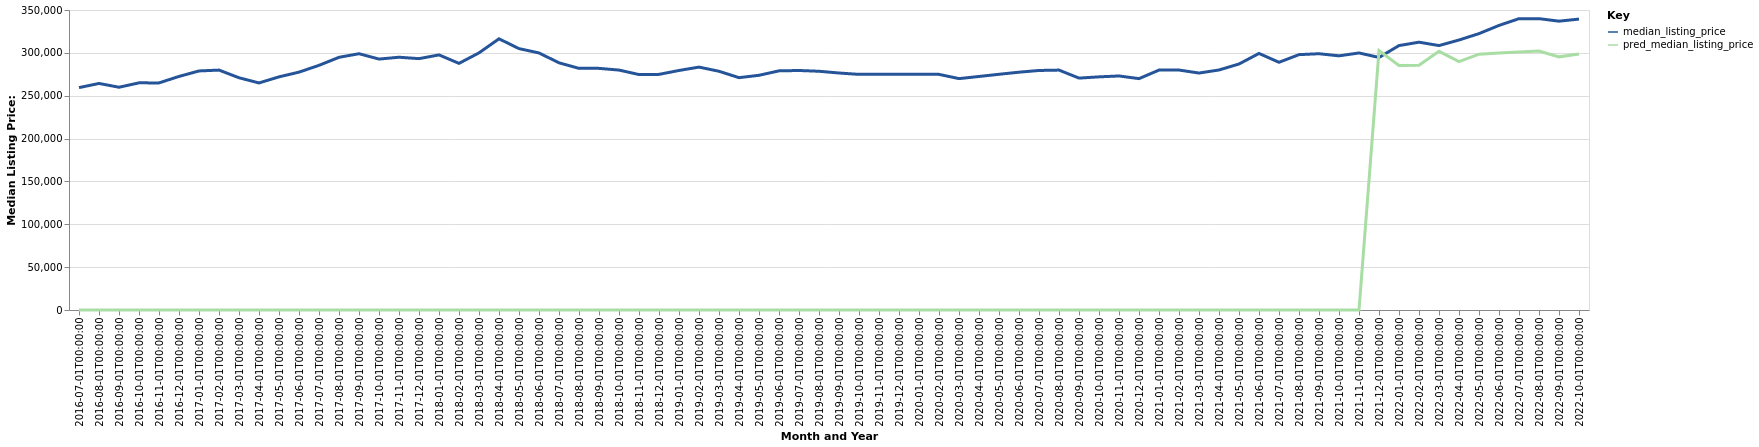

Source data for this figure (header and first rows):
date, time_idx, median_listing_price, thirty_year_interest_rate_five, month, county_name, active_listing_count, pred_median_listing_price, month_year
2016-07-01, 0, 259450, 3.72, 7, Iowa City, IA, 995.0, 0, Jul-2016
2016-08-01, 1, 264300, 3.73, 8, Iowa City, IA, 920.0, 0, Aug-2016
2016-09-01, 2, 259900, 3.66, 9, Iowa City, IA, 875.0, 0, Sep-2016
2016-10-01, 3, 265000, 3.64, 10, Iowa City, IA, 834.0, 0, Oct-2016
2016-11-01, 4, 264950, 3.66, 11, Iowa City, IA, 793.0, 0, Nov-2016
2016-12-01, 5, 272500, 3.48, 12, Iowa City, IA, 726.0, 0, Dec-2016
2017-01-01, 6, 278900, 3.45, 1, Iowa City, IA, 724.0, 0, Jan-2017
2017-02-01, 7, 279900, 3.5, 2, Iowa City, IA, 853.0, 0, Feb-2017
2017-03-01, 8, 270950, 3.52, 3, Iowa City, IA, 1035, 0, Mar-2017
2017-04-01, 9, 264900, 4.03, 4, Iowa City, IA, 1171, 0, Apr-2017
2017-05-01, 10, 272000, 4.32, 5, Iowa City, IA, 1192, 0, May-2017
2017-06-01, 11, 277500, 4.2, 6, Iowa City, IA, 1125, 0, Jun-2017
2017-07-01, 12, 285450, 4.19, 7, Iowa City, IA, 1012, 0, Jul-2017
2017-08-01, 13, 294800, 4.3, 8, Iowa City, IA, 924.0, 0, Aug-2017
2017-09-01, 14, 299000, 4.1, 9, Iowa City, IA, 865.0, 0, Sep-2017
2017-10-01, 15, 292750, 4.05, 10, Iowa City, IA, 848.0, 0, Oct-2017
2017-11-01, 16, 294900, 3.94, 11, Iowa City, IA, 812.0, 0, Nov-2017
2017-12-01, 17, 293250, 4.03, 12, Iowa City, IA, 734.0, 0, Dec-2017
2018-01-01, 18, 297620, 3.93, 1, Iowa City, IA, 698.0, 0, Jan-2018
2018-02-01, 19, 287738, 3.83, 2, Iowa City, IA, 814.0, 0, Feb-2018
2018-03-01, 20, 300000, 3.94, 3, Iowa City, IA, 730.0, 0, Mar-2018
2018-04-01, 21, 316400, 3.95, 4, Iowa City, IA, 729.0, 0, Apr-2018
2018-05-01, 22, 304950, 3.99, 5, Iowa City, IA, 780.0, 0, May-2018
2018-06-01, 23, 299900, 4.15, 6, Iowa City, IA, 786.0, 0, Jun-2018
2018-07-01, 24, 288400, 4.4, 7, Iowa City, IA, 783.0, 0, Jul-2018
2018-08-01, 25, 281900, 4.46, 8, Iowa City, IA, 813.0, 0, Aug-2018
2018-09-01, 26, 281900, 4.58, 9, Iowa City, IA, 854.0, 0, Sep-2018
2018-10-01, 27, 279925, 4.66, 10, Iowa City, IA, 845.0, 0, Oct-2018
2018-11-01, 28, 274675, 4.62, 11, Iowa City, IA, 804.0, 0, Nov-2018
2018-12-01, 29, 274900, 4.54, 12, Iowa City, IA, 740.0, 0, Dec-2018
2019-01-01, 30, 279450, 4.6, 1, Iowa City, IA, 716.0, 0, Jan-2019
2019-02-01, 31, 283400, 4.72, 2, Iowa City, IA, 777.0, 0, Feb-2019
2019-03-01, 32, 278514, 4.9, 3, Iowa City, IA, 975.0, 0, Mar-2019
2019-04-01, 33, 271064, 4.94, 4, Iowa City, IA, 1199, 0, Apr-2019
2019-05-01, 34, 273825, 4.75, 5, Iowa City, IA, 1239, 0, May-2019
2019-06-01, 35, 279000, 4.51, 6, Iowa City, IA, 1181, 0, Jun-2019
2019-07-01, 36, 279425, 4.41, 7, Iowa City, IA, 1105, 0, Jul-2019
2019-08-01, 37, 278536, 4.41, 8, Iowa City, IA, 1048, 0, Aug-2019
2019-09-01, 38, 276491, 4.2, 9, Iowa City, IA, 1026, 0, Sep-2019
2019-10-01, 39, 274900, 4.14, 10, Iowa City, IA, 1003, 0, Oct-2019
2019-11-01, 40, 274900, 3.84, 11, Iowa City, IA, 921.0, 0, Nov-2019
2019-12-01, 41, 274900, 3.81, 12, Iowa City, IA, 806.0, 0, Dec-2019
2020-01-01, 42, 274900, 3.75, 1, Iowa City, IA, 796.0, 0, Jan-2020
2020-02-01, 43, 274900, 3.73, 2, Iowa City, IA, 955.0, 0, Feb-2020
2020-03-01, 44, 269950, 3.78, 3, Iowa City, IA, 1210, 0, Mar-2020
2020-04-01, 45, 272450, 3.75, 4, Iowa City, IA, 1217, 0, Apr-2020
2020-05-01, 46, 275000, 3.74, 5, Iowa City, IA, 1211, 0, May-2020
2020-06-01, 47, 277450, 3.72, 6, Iowa City, IA, 1183, 0, Jun-2020
2020-07-01, 48, 279450, 3.49, 7, Iowa City, IA, 1091, 0, Jul-2020
2020-08-01, 49, 279900, 3.65, 8, Iowa City, IA, 1001, 0, Aug-2020
2020-09-01, 50, 270550, 3.33, 9, Iowa City, IA, 993.0, 0, Sep-2020
2020-10-01, 51, 272000, 3.28, 10, Iowa City, IA, 939.0, 0, Oct-2020
2020-11-01, 52, 273050, 3.21, 11, Iowa City, IA, 828.0, 0, Nov-2020
2020-12-01, 53, 269925, 3.07, 12, Iowa City, IA, 727.0, 0, Dec-2020
2021-01-01, 54, 279900, 2.99, 1, Iowa City, IA, 610.0, 0, Jan-2021
2021-02-01, 55, 279950, 2.93, 2, Iowa City, IA, 742.0, 0, Feb-2021
2021-03-01, 56, 276450, 2.88, 3, Iowa City, IA, 853.0, 0, Mar-2021
2021-04-01, 57, 280032, 2.84, 4, Iowa City, IA, 935.0, 0, Apr-2021
2021-05-01, 58, 287000, 2.71, 5, Iowa City, IA, 942.0, 0, May-2021
2021-06-01, 59, 299325, 2.79, 6, Iowa City, IA, 870.0, 0, Jun-2021
... 16 more rows
